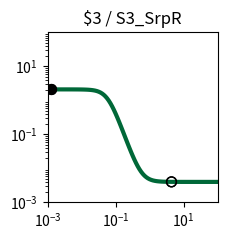

This chart was generated by the following Python code: (Note: this script raises an exception after producing the figure.)
import matplotlib.pyplot as plt
import matplotlib.ticker as ticker
import numpy as np

fig, ax = plt.subplots(figsize=(2.5,2.5))

plt.xlim(1.000000e-03, 1.000000e+02)
plt.ylim(1.000000e-03, 1.000000e+02)

x = np.array([1.000000e-03,1.122018e-03,1.258925e-03,1.412538e-03,1.584893e-03,1.778279e-03,1.995262e-03,2.238721e-03,2.511886e-03,2.818383e-03,3.162278e-03,3.548134e-03,3.981072e-03,4.466836e-03,5.011872e-03,5.623413e-03,6.309573e-03,7.079458e-03,7.943282e-03,8.912509e-03,1.000000e-02,1.122018e-02,1.258925e-02,1.412538e-02,1.584893e-02,1.778279e-02,1.995262e-02,2.238721e-02,2.511886e-02,2.818383e-02,3.162278e-02,3.548134e-02,3.981072e-02,4.466836e-02,5.011872e-02,5.623413e-02,6.309573e-02,7.079458e-02,7.943282e-02,8.912509e-02,1.000000e-01,1.122018e-01,1.258925e-01,1.412538e-01,1.584893e-01,1.778279e-01,1.995262e-01,2.238721e-01,2.511886e-01,2.818383e-01,3.162278e-01,3.548134e-01,3.981072e-01,4.466836e-01,5.011872e-01,5.623413e-01,6.309573e-01,7.079458e-01,7.943282e-01,8.912509e-01,1.000000e+00,1.122018e+00,1.258925e+00,1.412538e+00,1.584893e+00,1.778279e+00,1.995262e+00,2.238721e+00,2.511886e+00,2.818383e+00,3.162278e+00,3.548134e+00,3.981072e+00,4.466836e+00,5.011872e+00,5.623413e+00,6.309573e+00,7.079458e+00,7.943282e+00,8.912509e+00,1.000000e+01,1.122018e+01,1.258925e+01,1.412538e+01,1.584893e+01,1.778279e+01,1.995262e+01,2.238721e+01,2.511886e+01,2.818383e+01,3.162278e+01,3.548134e+01,3.981072e+01,4.466836e+01,5.011872e+01,5.623413e+01,6.309573e+01,7.079458e+01,7.943282e+01,8.912509e+01,1.000000e+02,])
y = np.array([2.099978e+00,2.099970e+00,2.099958e+00,2.099942e+00,2.099920e+00,2.099890e+00,2.099848e+00,2.099790e+00,2.099710e+00,2.099600e+00,2.099447e+00,2.099237e+00,2.098947e+00,2.098547e+00,2.097995e+00,2.097233e+00,2.096183e+00,2.094734e+00,2.092738e+00,2.089989e+00,2.086206e+00,2.081006e+00,2.073871e+00,2.064102e+00,2.050768e+00,2.032643e+00,2.008144e+00,1.975283e+00,1.931653e+00,1.874506e+00,1.800968e+00,1.708469e+00,1.595392e+00,1.461884e+00,1.310575e+00,1.146845e+00,9.783090e-01,8.135188e-01,6.602928e-01,5.243389e-01,4.086330e-01,3.136008e-01,2.378025e-01,1.787464e-01,1.335693e-01,9.949133e-02,7.405687e-02,5.522351e-02,4.135975e-02,3.119834e-02,2.377416e-02,1.836245e-02,1.442436e-02,1.156215e-02,9.483742e-03,7.975486e-03,6.881491e-03,6.088247e-03,5.513217e-03,5.096447e-03,4.794420e-03,4.575566e-03,4.416993e-03,4.302101e-03,4.218862e-03,4.158556e-03,4.114866e-03,4.083214e-03,4.060284e-03,4.043672e-03,4.031638e-03,4.022920e-03,4.016604e-03,4.012029e-03,4.008714e-03,4.006313e-03,4.004573e-03,4.003313e-03,4.002400e-03,4.001739e-03,4.001260e-03,4.000912e-03,4.000661e-03,4.000479e-03,4.000347e-03,4.000251e-03,4.000182e-03,4.000132e-03,4.000096e-03,4.000069e-03,4.000050e-03,4.000036e-03,4.000026e-03,4.000019e-03,4.000014e-03,4.000010e-03,4.000007e-03,4.000005e-03,4.000004e-03,4.000003e-03,4.000002e-03,])
c = "#006838"

hi_x = np.array([1.300000e-03,1.300000e-03,])
hi_y = np.array([2.099954e+00,2.099954e+00,])
lo_x = np.array([4.400000e+00,4.400000e+00,])
lo_y = np.array([4.012547e-03,4.012547e-03,])

plt.loglog(x,y,lw=3,color=c)
plt.scatter(hi_x,hi_y,marker='o',s=50,color='black',zorder=10)
plt.scatter(lo_x,lo_y,marker='o',s=50,edgecolors='black',color='none',zorder=10)

plt.title("$3 / S3_SrpR")

ax.xaxis.set_major_locator(ticker.LogLocator(numticks=3))
ax.yaxis.set_major_locator(ticker.LogLocator(numticks=3))

ax.set_aspect('equal')
plt.tight_layout()

plt.savefig("/root/output/response_plot_$3_S3_SrpR.png", bbox_inches='tight')
